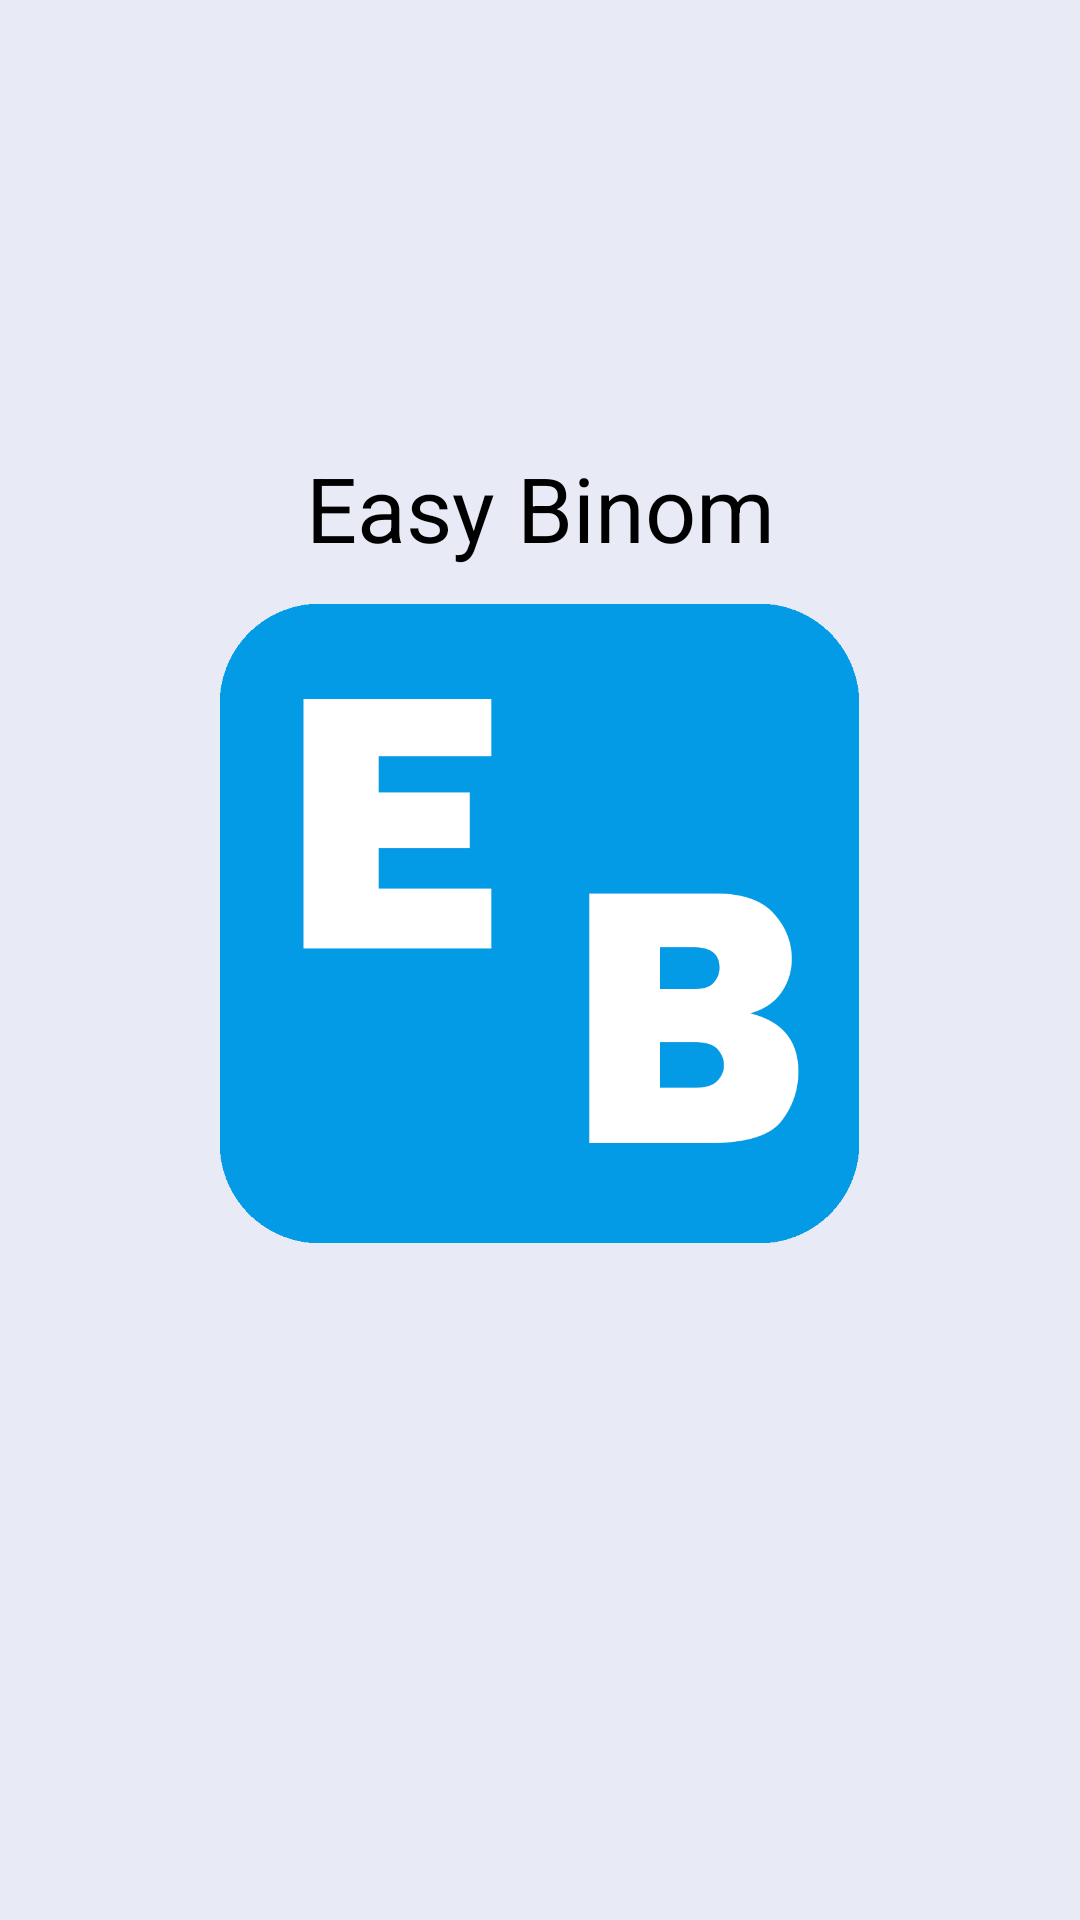

This screen was rendered from an Android layout file. Write that file and the resources it references.
<!-- AndroidManifest.xml: activity theme Theme.AppCompat.Light.NoActionBar -->
<!-- res/layout/activity_first.xml -->
<?xml version="1.0" encoding="utf-8"?>
<LinearLayout xmlns:android="http://schemas.android.com/apk/res/android"
    android:layout_width="match_parent"
    android:layout_height="match_parent"
    android:background="@color/background_light"
    android:orientation="vertical"
    android:weightSum="1">

    <TextView
        android:layout_width="match_parent"
        android:layout_height="wrap_content"
        android:layout_weight="0.3"
        android:gravity="center|bottom"
        android:text="Easy Binom"
        android:textAppearance="?android:attr/textAppearanceLarge"
        android:textColor="#000000"
        android:textSize="30sp" />

    <ImageView
        android:id="@+id/imageView"
        android:layout_width="213dp"
        android:layout_height="93dp"
        android:layout_gravity="center_horizontal"
        android:layout_marginTop="10sp"
        android:layout_weight="0.25"
        android:gravity="center|top"
        android:src="@drawable/easy_bin_logo" />

</LinearLayout>
<!-- resources referenced by this layout -->
<resources>
  <item name="background_light" type="color">#E8EAF6</item>
  <!-- drawable easy_bin_logo: png bitmap (drawable, 27233 bytes) -->
</resources>
